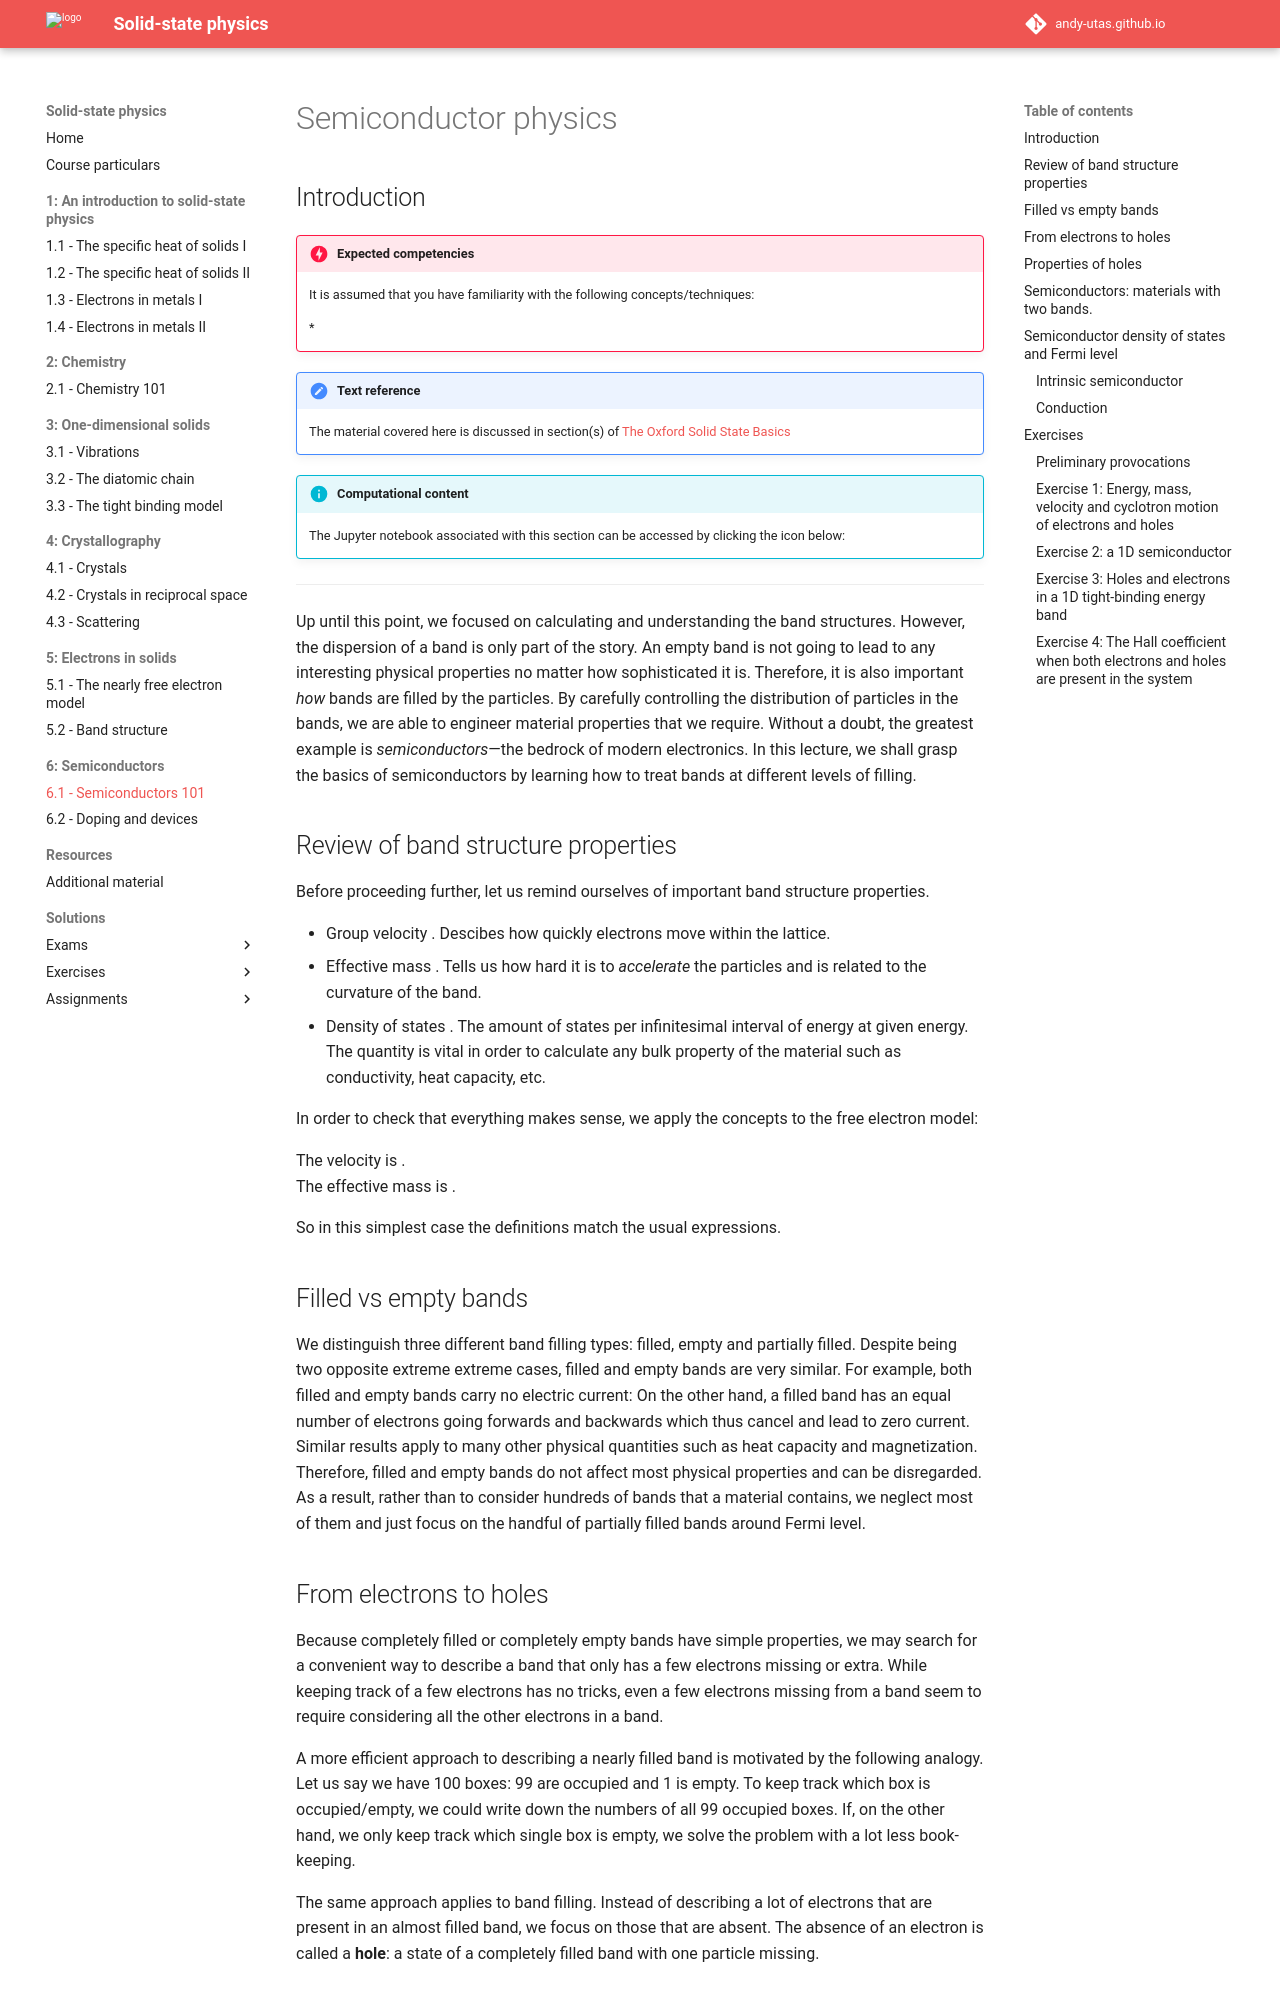

repository: Andy-UTAS/SSP · page: 6-semiconductors/6-1-semiconductors/index.html · generator: mkdocs

# Semiconductor physics
<!-- Some clever quip -->

## Introduction

<!-- ![](An introductory image)

Some introductory text -->

!!! danger  "Expected competencies"

    It is assumed that you have familiarity with the following concepts/techniques:

    *

!!! note  "Text reference"
    The material covered here is discussed in section(s) $\S 17 and 18$ of [The Oxford Solid State Basics](https://global.oup.com/academic/product/the-oxford-solid-state-basics-9780199680771?cc=au&lang=en&)

!!! info "Computational content"

    The Jupyter notebook associated with this section can be accessed by clicking the icon below:
    [<i class="fab fa-python fa-5x"></i>](https://jove2021.cloud.edu.au/hub/user-redirect/git-pull?repo=https%3A%2F%2Fgithub.com%2FAndy-UTAS%2FSolid-state&urlpath=tree%2FSolid-state%2F6-1-semiconductors.ipynb&branch=master){ .md-button .md-button--primary class="text-center" style="margin-left: 45%"}

---

Up until this point, we focused on calculating and understanding the band structures.
However, the dispersion of a band is only part of the story.
An empty band is not going to lead to any interesting physical properties no matter how sophisticated it is.
Therefore, it is also important *how* bands are filled by the particles.
By carefully controlling the distribution of particles in the bands, we are able to engineer material properties that we require.
Without a doubt, the greatest example is *semiconductors*—the bedrock of modern electronics.
In this lecture, we shall grasp the basics of semiconductors by learning how to treat bands at different levels of filling.

## Review of band structure properties

Before proceeding further, let us remind ourselves of important band structure properties.

* Group velocity $v=\hbar^{-1}\partial E(k)/\partial k$.
Descibes how quickly electrons move within the lattice.
* Effective mass $m^* = \hbar^2\left(d^2 E(k)/dk^2\right)^{-1}$.
Tells us how hard it is to *accelerate* the particles and is related to the curvature of the band.
* Density of states $g(E) = \sum_{\textrm{FS}} (dn/dk) \times (dk/dE)$.
The amount of states per infinitesimal interval of energy at given energy.
The quantity is vital in order to calculate any bulk property of the material such as conductivity, heat capacity, etc.

In order to check that everything makes sense, we apply the concepts to the free electron model:

$$H = \frac{\hbar^2 k^2}{2m}$$

The velocity is $\hbar^{-1}\partial E(k)/\partial k = \hbar k / m \equiv p/m$.  
The effective mass is $m^* = \hbar^2\left(d^2 E(k)/dk^2\right)^{-1} = m$.

So in this simplest case the definitions match the usual expressions.

## Filled vs empty bands

We distinguish three different band filling types: filled, empty and partially filled.
Despite being two opposite extreme extreme cases, filled and empty bands are very similar.
For example, both filled and empty bands carry no electric current:
$$
\begin{align}
j = 2e \frac{1}{2\pi} \int_{-\pi/a}^{\pi/a} v(k) dk = 2e \frac{1}{2\pi \hbar} \int_{-\pi/a}^{\pi/a} \frac{dE}{dk} \times dk = \\
2e \frac{1}{2\pi \hbar} [E(\pi/a) - E(-\pi/a)] = 0.
\end{align}
$$
On the other hand, a filled band has an equal number of electrons going forwards and backwards which thus cancel and lead to zero current.
Similar results apply to many other physical quantities such as heat capacity and magnetization.
Therefore, filled and empty bands do not affect most physical properties and can be disregarded.
As a result, rather than to consider hundreds of bands that a material contains, we neglect most of them and just focus on the handful of partially filled bands around Fermi level.
